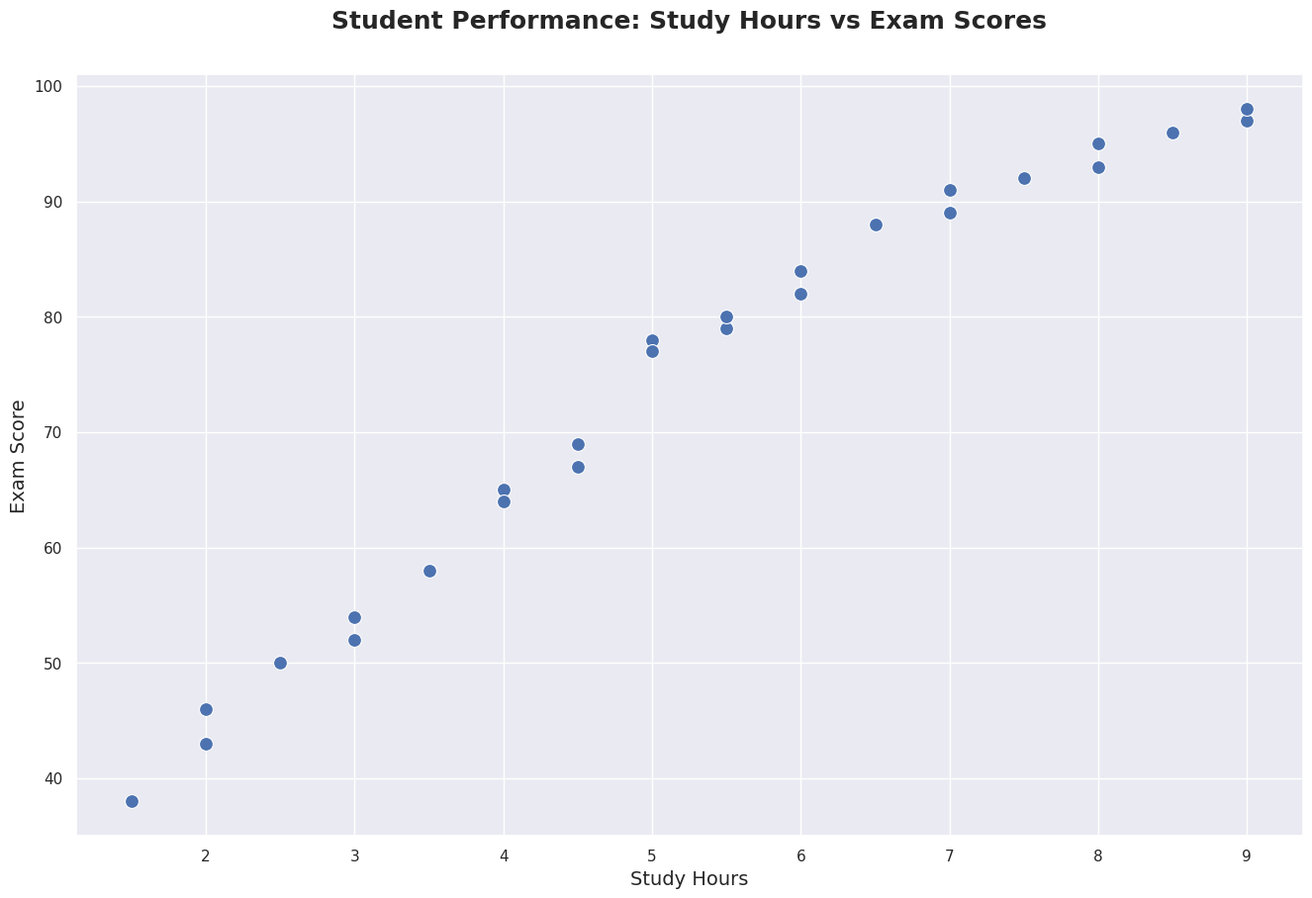

Here is the Python script that generated this plot:

import seaborn as sns
import pandas as pd
import matplotlib.pyplot as plt

# Data points in pandas DataFrame
data = {
    'Student': ['Alice', 'Bob', 'Charlie', 'David', 'Eve', 'Frank', 'Grace', 'Hannah', 'Ian', 'Jane',
                'Kevin', 'Laura', 'Mike', 'Nina', 'Oscar', 'Paul', 'Quincy', 'Rachel', 'Sam', 'Tina',
                'Ursula', 'Victor', 'Wendy', 'Xander', 'Yara', 'Zane'],
    'StudyHours': [5, 3, 7, 2, 8, 6, 4, 9, 5.5, 3.5, 7.5, 6.5, 4.5, 8.5, 2.5, 1.5, 7, 6, 5, 4, 9, 3, 2, 8, 5.5, 4.5],
    'ExamScore': [78, 52, 91, 43, 95, 84, 65, 97, 79, 58, 92, 88, 67, 96, 50, 38, 89, 82, 77, 64, 98, 54, 46, 93, 80, 69]
}

df = pd.DataFrame(data)

# Setting sns theme and figure size
sns.set_theme()
plt.figure(figsize=(16, 10))

# Creating scatterplot with customized color scheme
scatterplot = sns.scatterplot(x='StudyHours', y='ExamScore', data=df, s=100,
                              palette=['#FF6347', '#4682B4', '#FFD700', '#32CD32', '#8A2BE2'])

# Customize further details of the plot
scatterplot.axes.set_title('Student Performance: Study Hours vs Exam Scores', fontsize=18, weight='bold', y=1.05)
scatterplot.set_xlabel('Study Hours', fontsize=14)
scatterplot.set_ylabel('Exam Score', fontsize=14)
scatterplot.figure.set_size_inches(16, 10)  # Change width and height of the chart
plt.show()
